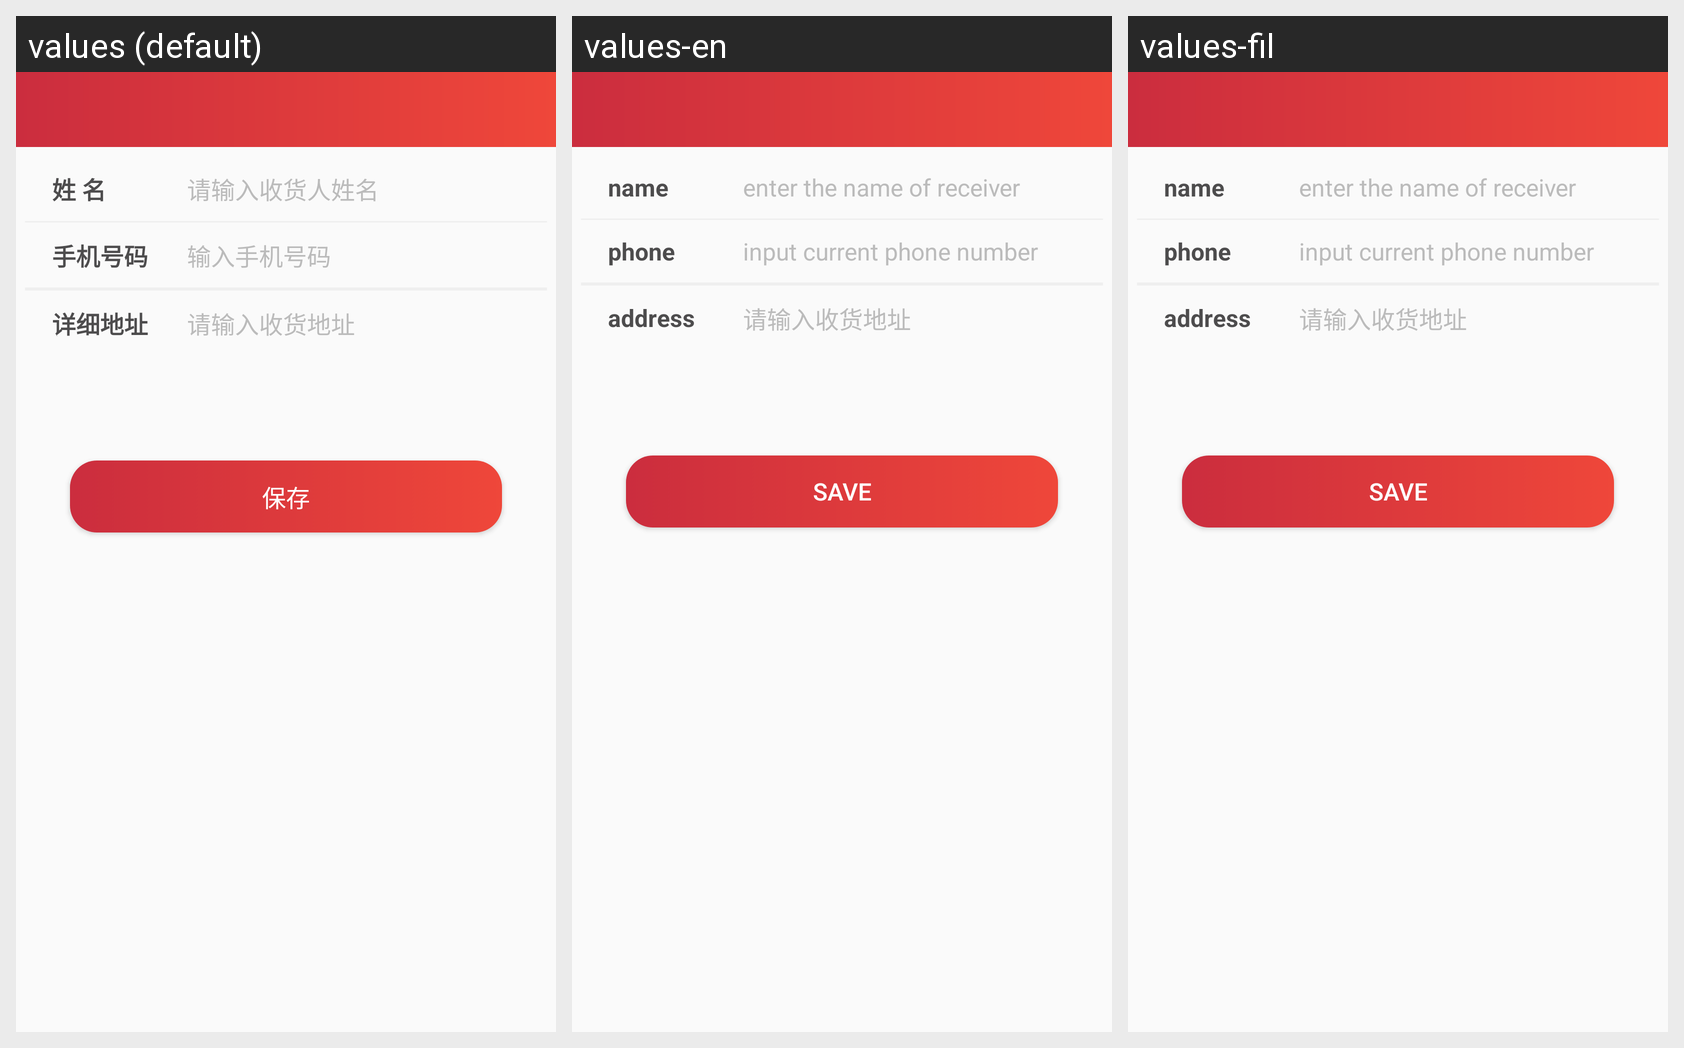

For this localized Android screen grid, give each drawn string resource with its value in every locale shown.
Android screen res/layout/address_addaddress_actvity.xml rendered under 3 locales, left to right: values (default), values-en, values-fil. Device: Nexus 5 (rendered at 1080×1920; each locale shown at half size, 540×960, under a caption strip naming it); theme MyTheme.
Strings drawn on this screen, with the default value and each locale's value (text and hints the layout hard-codes, and strings that could not be matched under every locale, appear in the picture but are not listed):

address_name
  values: 姓 名
  values-en: name
  values-fil: name

address_enter_delivery_name
  values: 请输入收货人姓名
  values-en: enter the name of receiver
  values-fil: enter the name of receiver

user_mobile
  values: 手机号码
  values-en: phone
  values-fil: phone

user_enter_mobile
  values: 输入手机号码
  values-en: input current phone number
  values-fil: input current phone number

address_detail_address
  values: 详细地址
  values-en: address
  values-fil: address

address_enter_delivery_adress
  values: 请输入收货地址
  values-en: 请输入收货地址  [not translated; the default value is used]
  values-fil: 请输入收货地址  [not translated; the default value is used]

app_save
  values: 保存
  values-en: save
  values-fil: save
